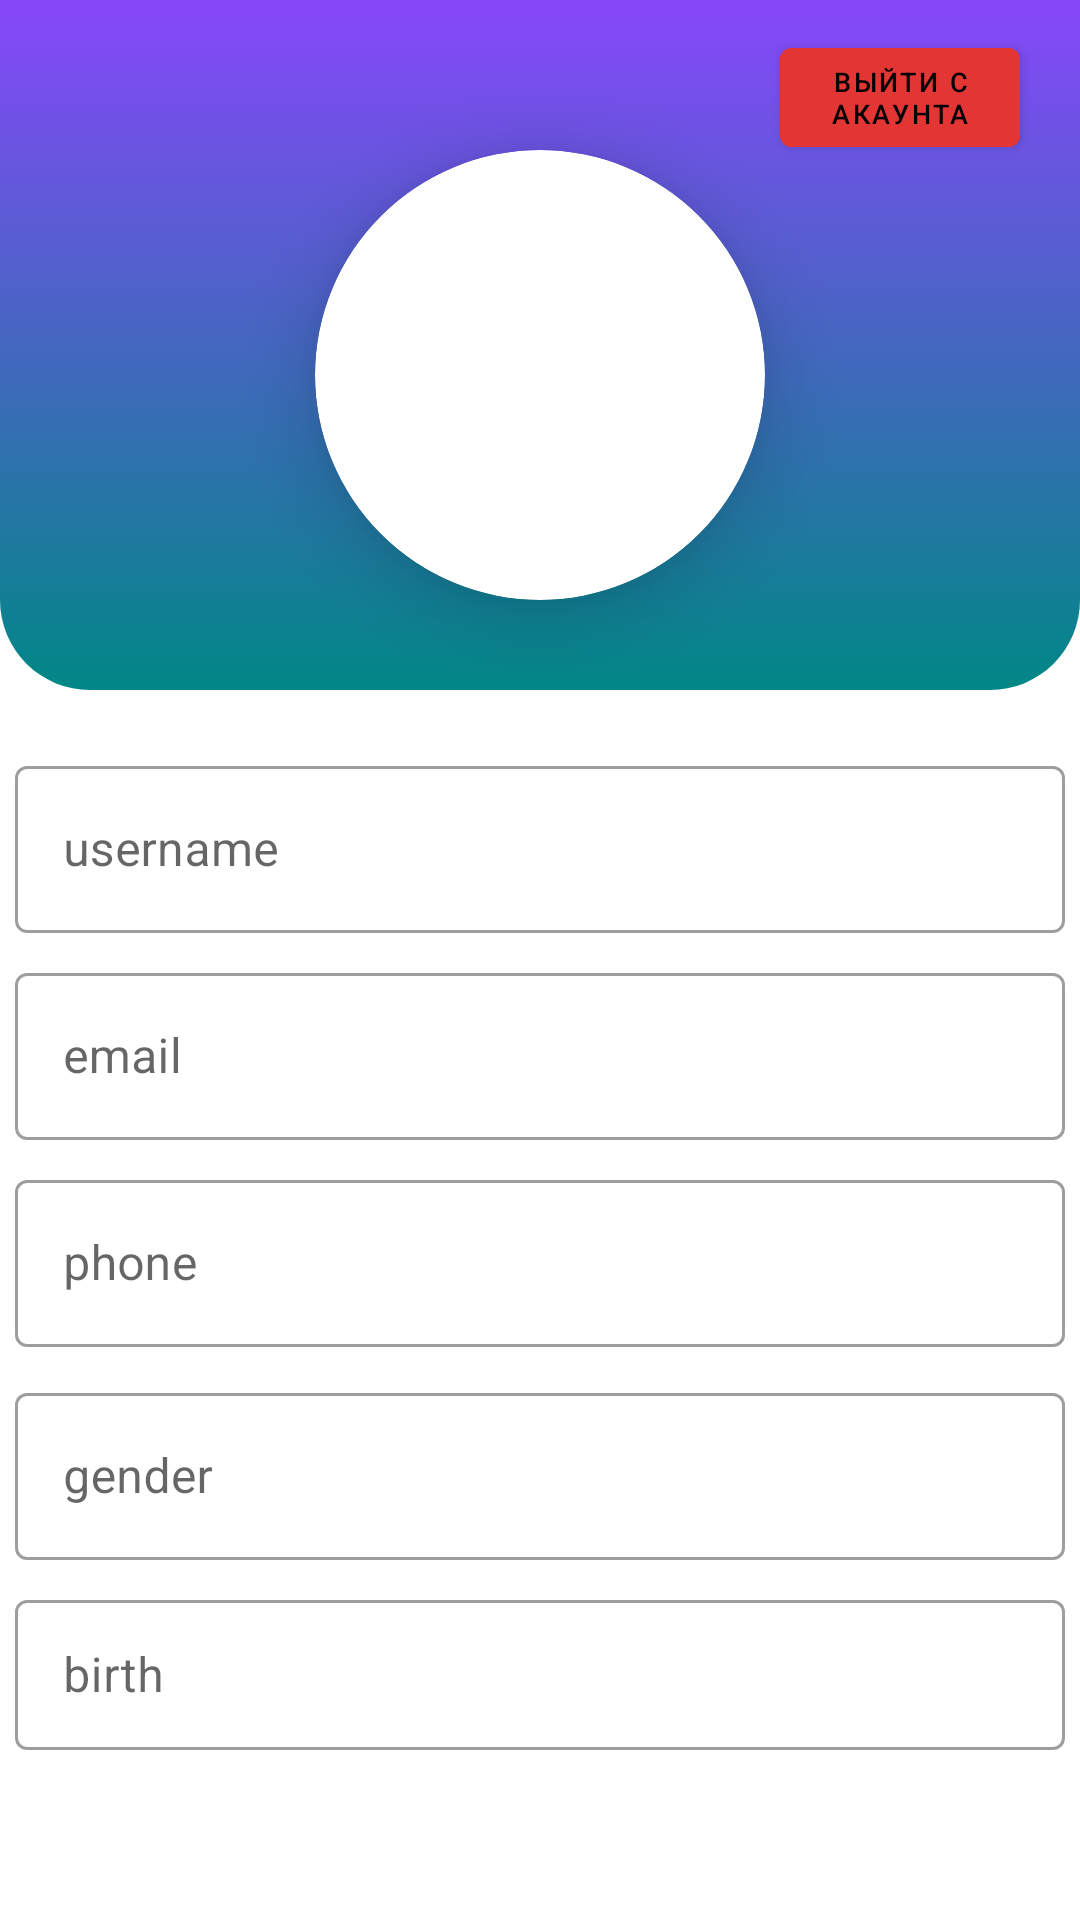

Android layout source for this screen:
<!-- AndroidManifest.xml: application theme Theme.TaskApp -->
<!-- res/layout/fragment_profile.xml -->
<?xml version="1.0" encoding="utf-8"?>
<androidx.constraintlayout.widget.ConstraintLayout xmlns:android="http://schemas.android.com/apk/res/android"
    xmlns:app="http://schemas.android.com/apk/res-auto"
    xmlns:tools="http://schemas.android.com/tools"
    android:layout_width="match_parent"
    android:layout_height="match_parent"
    android:orientation="vertical"
    tools:context=".ui.profile.ProfileFragment">


    <androidx.constraintlayout.widget.ConstraintLayout
        android:id="@+id/ground"
        android:layout_width="match_parent"
        android:layout_height="230dp"
        android:orientation="vertical"
        app:layout_constraintTop_toTopOf="parent"
        app:layout_constraintStart_toStartOf="parent"
        app:layout_constraintEnd_toEndOf="parent"
        android:background="@drawable/profile">

        <com.google.android.material.button.MaterialButton
            android:id="@+id/btn_red"
            android:layout_width="80dp"
            android:layout_marginTop="10dp"
            android:text="Выйти с акаунта"
            android:textSize="9sp"
            android:layout_height="45dp"
            android:layout_marginEnd="20dp"
            app:layout_constraintEnd_toEndOf="parent"
            app:layout_constraintTop_toTopOf="parent"
            android:backgroundTint="@color/red"/>

        <androidx.cardview.widget.CardView
            android:id="@+id/card"
            app:layout_constraintTop_toTopOf="parent"
            app:layout_constraintEnd_toEndOf="parent"
            app:layout_constraintStart_toStartOf="parent"
            android:layout_marginTop="50dp"
            android:layout_width="150dp"
            android:layout_height="150dp"
            app:cardCornerRadius="128dp"
            app:cardElevation="15dp"
            >

            <ImageView
                android:id="@+id/imageView"
                android:src="@drawable/profiles"
                android:scaleType="centerCrop"
                android:layout_width="match_parent"
                android:layout_height="match_parent"
                android:contentDescription="@string/todo" />
        </androidx.cardview.widget.CardView>
    </androidx.constraintlayout.widget.ConstraintLayout>

    <com.google.android.material.textfield.TextInputLayout
        android:id="@+id/et_layout_title"
        android:layout_width="350dp"
        android:layout_height="wrap_content"
        android:hint="@string/username"
        android:layout_marginTop="20dp"
        style="@style/Widget.MaterialComponents.TextInputLayout.OutlinedBox"
        app:layout_constraintTop_toBottomOf="@id/ground"
        app:layout_constraintStart_toStartOf="parent"
        app:layout_constraintEnd_toEndOf="parent">

        <com.google.android.material.textfield.TextInputEditText
            android:layout_width="350dp"
            android:layout_height="wrap_content"
            android:id="@+id/edit_name"/>
    </com.google.android.material.textfield.TextInputLayout>

    <com.google.android.material.textfield.TextInputLayout
        android:id="@+id/et_layout_desc"
        android:layout_width="350dp"
        android:layout_height="wrap_content"
        android:hint="@string/email"
        android:layout_marginTop="8dp"
        style="@style/Widget.MaterialComponents.TextInputLayout.OutlinedBox"
        app:layout_constraintTop_toBottomOf="@id/et_layout_title"
        app:layout_constraintEnd_toEndOf="parent"
        app:layout_constraintStart_toStartOf="parent">

        <com.google.android.material.textfield.TextInputEditText
            android:layout_width="350dp"
            android:layout_height="wrap_content"
            android:id="@+id/email"/>
    </com.google.android.material.textfield.TextInputLayout>

    <com.google.android.material.textfield.TextInputLayout
        android:id="@+id/et_layout_data"
        android:layout_width="350dp"
        android:layout_height="wrap_content"
        android:hint="@string/phone"
        app:layout_constraintEnd_toEndOf="parent"
        android:layout_marginTop="8dp"
        style="@style/Widget.MaterialComponents.TextInputLayout.OutlinedBox"
        app:layout_constraintTop_toBottomOf="@id/et_layout_desc"
        app:layout_constraintStart_toStartOf="parent">

        <com.google.android.material.textfield.TextInputEditText
            android:layout_width="350dp"
            android:layout_height="wrap_content"
            android:inputType="textPhonetic"
            android:id="@+id/phone"/>
    </com.google.android.material.textfield.TextInputLayout>

    <com.google.android.material.textfield.TextInputLayout
        android:id="@+id/et_layout"
        android:layout_width="350dp"
        android:layout_height="wrap_content"
        android:hint="@string/gender"
        android:layout_marginTop="10dp"
        style="@style/Widget.MaterialComponents.TextInputLayout.OutlinedBox"
        app:layout_constraintTop_toBottomOf="@id/et_layout_data"
        app:layout_constraintStart_toStartOf="parent"
        app:layout_constraintEnd_toEndOf="parent">

        <com.google.android.material.textfield.TextInputEditText
            android:layout_width="350dp"
            android:layout_height="wrap_content"
            android:id="@+id/gender"/>
    </com.google.android.material.textfield.TextInputLayout>

    <com.google.android.material.textfield.TextInputLayout
        android:id="@+id/layout_data"
        android:layout_width="350dp"
        android:layout_height="wrap_content"
        android:hint="@string/birth"
        android:layout_marginTop="8dp"
        style="@style/Widget.MaterialComponents.TextInputLayout.OutlinedBox"
        app:layout_constraintTop_toBottomOf="@id/et_layout"
        app:layout_constraintStart_toStartOf="parent"
        app:layout_constraintEnd_toEndOf="parent">

        <com.google.android.material.textfield.TextInputEditText
            android:layout_width="350dp"
            android:layout_height="50dp"
            android:id="@+id/data"/>
    </com.google.android.material.textfield.TextInputLayout>


</androidx.constraintlayout.widget.ConstraintLayout>
<!-- resources referenced by this layout -->
<resources>
  <color name="red">#E43535</color>
  <!-- drawable profile (drawable) -->
  <?xml version="1.0" encoding="utf-8"?>
  <selector xmlns:android="http://schemas.android.com/apk/res/android">
      <item>
          <shape android:shape="rectangle">
              <gradient android:startColor="@color/main_color" android:endColor="@color/teal_700" android:angle="270"/>
              <corners android:bottomRightRadius="30dp" android:bottomLeftRadius="30dp"/>
          </shape>
      </item>
      </selector>
  <string name="birth">birth</string>
  <string name="email">email</string>
  <string name="gender">gender</string>
  <string name="phone">phone</string>
  <string name="todo">TODO</string>
  <string name="username">username</string>
  <style name="Theme.TaskApp" parent="Theme.MaterialComponents.DayNight.DarkActionBar">
          
          <item name="colorPrimary">@color/main_color</item>
          <item name="colorPrimaryVariant">@color/main_color</item>
          <item name="colorOnPrimary">@color/black</item>
          
          <item name="colorSecondary">@color/teal_200</item>
          <item name="colorSecondaryVariant">@color/teal_700</item>
          <item name="colorOnSecondary">@color/black</item>
          
          <item name="android:statusBarColor">?attr/colorPrimaryVariant</item>
          
      </style>
  <color name="main_color">#8747FA</color>
  <color name="teal_700">#FF018786</color>
  <color name="black">#FF000000</color>
  <color name="teal_200">#FF03DAC5</color>
</resources>
